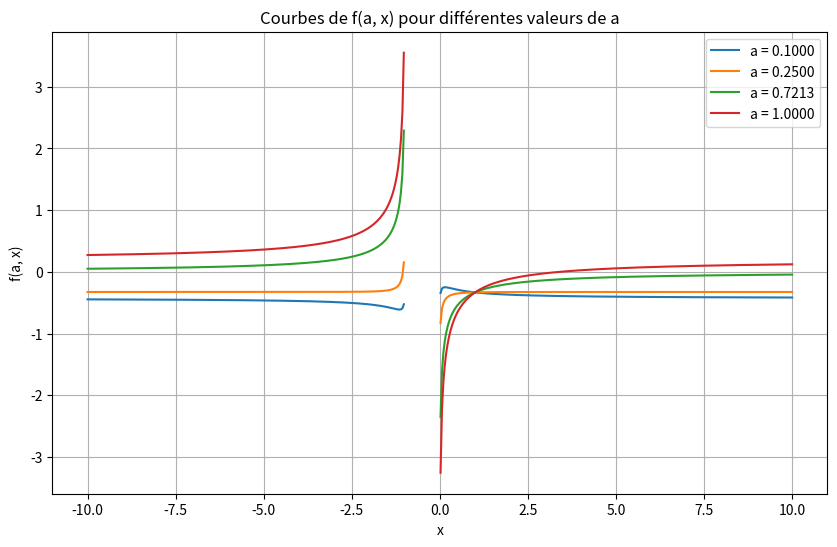

This figure's Python source:
from matplotlib import pyplot as plt
import numpy as np

def f(a, x):
    """
    Retourne f_a(x)
    """
    return a * np.log((2*x)/(x+1)) - x/(2*x+1)

def nombre_racines(a: float) -> int:
    """
    Retourne le nombre de racines de f_a en fonction du a passé en paramètre

    Args:
        float: a

    Return:
        int: le nombre de racine de f_a
    """
    if a == 1/(2*np.log(2)):
        return 0
    else:
        return 1


if __name__ == "__main__":
    # Affichage de f_a(x) pour différentes valeurs de a

    a_values = [0.1, 0.25, 1/(2*np.log(2)), 1]
    x = np.linspace(-10, 10, 500)
    plt.figure(figsize=(10, 6))

    for a in a_values:
        y = f(a, x)
        plt.plot(x, y, label=f"a = {a:.4f}")

    plt.title("Courbes de f(a, x) pour différentes valeurs de a")
    plt.xlabel("x")
    plt.ylabel("f(a, x)")
    plt.legend()
    plt.grid(True)
    plt.show()
